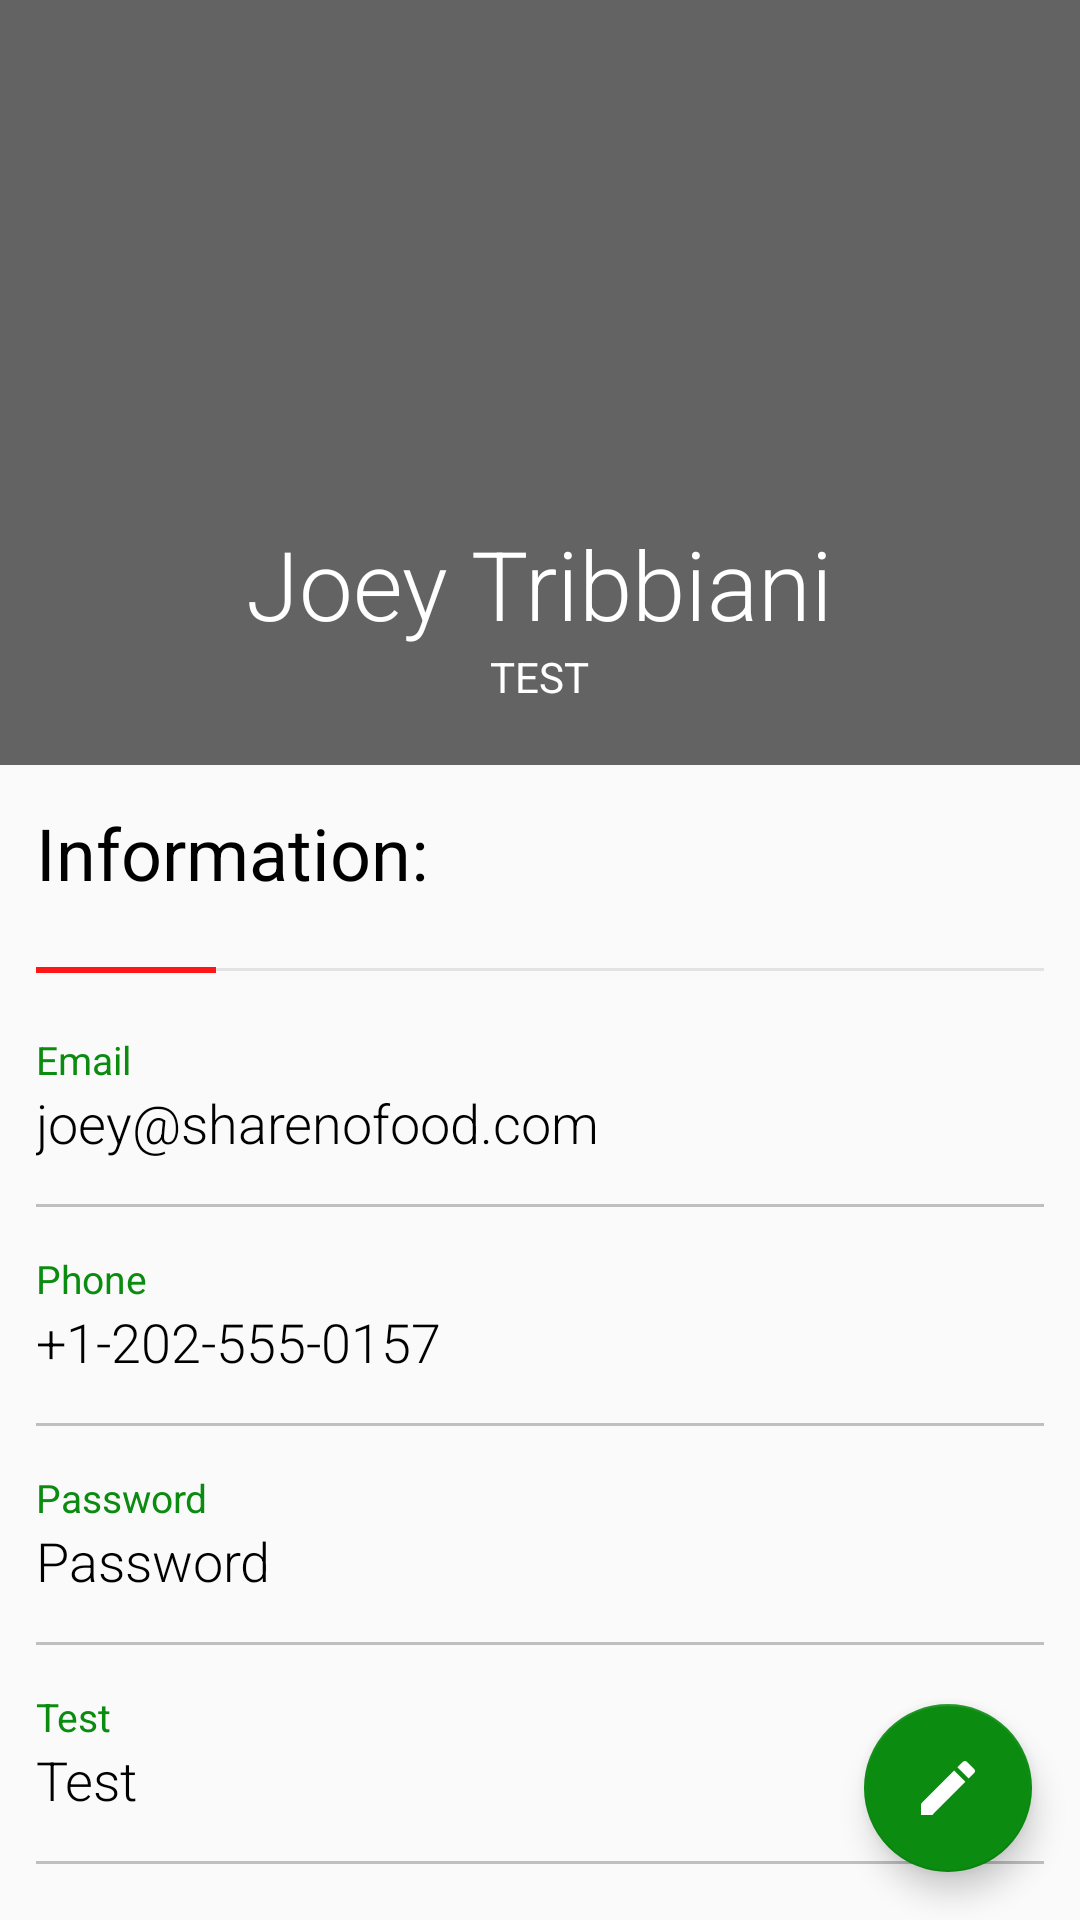

Layout XML and referenced resources for this Android screen:
<!-- AndroidManifest.xml: application theme AppTheme -->
<!-- res/layout/activity_info_customer.xml -->
<?xml version="1.0" encoding="utf-8"?>
<androidx.coordinatorlayout.widget.CoordinatorLayout xmlns:android="http://schemas.android.com/apk/res/android"
    xmlns:app="http://schemas.android.com/apk/res-auto"
    xmlns:tools="http://schemas.android.com/tools"
    android:layout_width="match_parent"
    android:layout_height="match_parent"
    tools:context=".Activity.InfoCustomerActivity">
    <RelativeLayout
        android:layout_width="match_parent"
        android:layout_height="match_parent">
        <RelativeLayout
            android:id="@+id/rellay1"
            android:layout_width="match_parent"
            android:layout_height="wrap_content"
            android:background="#636363"
            android:paddingBottom="20dp">

            <RelativeLayout
                android:id="@+id/imgUser"
                android:layout_width="wrap_content"
                android:layout_height="wrap_content"
                android:layout_centerHorizontal="true"
                android:layout_marginTop="20dp">

                <ImageView
                    android:layout_width="120dp"
                    android:layout_height="120dp"
                    android:layout_margin="9dp"
                    android:adjustViewBounds="true"
                    android:background="@drawable/circle"
                    android:padding="3dp"
                    android:scaleType="centerInside"
                    />

            </RelativeLayout>

            <TextView
                android:id="@+id/profile_Name_Customer"
                android:layout_width="wrap_content"
                android:layout_height="wrap_content"
                android:layout_below="@+id/imgUser"
                android:layout_centerHorizontal="true"
                android:layout_marginTop="15sp"
                android:fontFamily="sans-serif-light"
                android:text="Joey Tribbiani"
                android:textColor="@color/white"
                android:textSize="32sp" />


            <TextView
                android:id="@+id/tv_address"
                android:layout_width="wrap_content"
                android:layout_height="wrap_content"
                android:layout_below="@+id/profile_Name_Customer"
                android:layout_centerHorizontal="true"
                android:fontFamily="sans-serif"
                android:text="Test"
                android:textAllCaps="true"
                android:textColor="@color/white"
                android:textSize="14sp" />

            <ImageView
                android:layout_width="40dp"
                android:layout_height="40dp"
                android:layout_alignParentRight="true"
                android:layout_marginRight="15dp"
                android:layout_marginTop="15dp"
                android:adjustViewBounds="true"
                android:scaleType="centerInside"
                android:src="@drawable/ic_baseline_settings_24" />

        </RelativeLayout>

        <TextView
            android:layout_below="@id/rellay1"
            android:layout_width="wrap_content"
            android:layout_height="wrap_content"
            android:layout_marginTop="1dp"
            android:id="@+id/information"
            android:lineSpacingMultiplier="1.5"
            android:padding="12dp"
            android:text="Information:"
            android:textColor="#000"
            android:textSize="24sp" />




        <RelativeLayout
            android:layout_below="@+id/information"
            android:layout_marginStart="12dp"
            android:layout_marginEnd="12dp"
            android:id="@+id/linered"
            android:layout_width="match_parent"
            android:layout_height="wrap_content"
            android:layout_marginTop="10dp">

            <View
                android:layout_width="match_parent"
                android:layout_height="1dp"
                android:layout_centerVertical="true"
                android:background="@color/view_md" />

            <View
                android:layout_width="60dp"
                android:layout_height="2dp"
                android:layout_centerVertical="true"
                android:background="#FF1718" />

        </RelativeLayout>


        <RelativeLayout

            android:layout_width="match_parent"
            android:layout_height="match_parent"
            android:layout_below="@+id/linered">

            <LinearLayout
                android:layout_marginTop="20dp"
                android:layout_width="match_parent"
                android:layout_height="wrap_content"
                android:layout_marginLeft="12dp"
                android:layout_marginRight="12dp"

                android:orientation="vertical">

                <LinearLayout
                    android:layout_width="match_parent"
                    android:layout_height="wrap_content"
                    android:orientation="vertical">

                    <TextView
                        android:layout_width="wrap_content"
                        android:layout_height="wrap_content"
                        android:text="Email"
                        android:textColor="@color/colorforapp"
                        android:textSize="13sp" />

                    <TextView
                        android:id="@+id/profile_Email_Customer"
                        android:layout_width="wrap_content"
                        android:layout_height="wrap_content"
                        android:fontFamily="sans-serif-light"
                        android:text="joey@sharenofood.com"
                        android:textColor="#000000"
                        android:textSize="18sp" />

                    <View
                        android:layout_width="match_parent"
                        android:layout_height="1dp"
                        android:layout_marginTop="15dp"
                        android:background="@color/grey" />

                </LinearLayout>

                <LinearLayout
                    android:layout_width="match_parent"
                    android:layout_height="wrap_content"
                    android:layout_marginTop="15dp"
                    android:orientation="vertical">

                    <TextView
                        android:layout_width="wrap_content"
                        android:layout_height="wrap_content"
                        android:text="Phone"
                        android:textColor="@color/colorforapp"
                        android:textSize="13sp" />

                    <TextView
                        android:id="@+id/profile_Phone_Customer"
                        android:layout_width="wrap_content"
                        android:layout_height="wrap_content"
                        android:fontFamily="sans-serif-light"
                        android:text="+1-202-555-0157"
                        android:textColor="#000000"
                        android:textSize="18sp" />

                    <View
                        android:layout_width="match_parent"
                        android:layout_height="1dp"
                        android:layout_marginTop="15dp"
                        android:background="@color/grey" />

                </LinearLayout>

                <LinearLayout
                    android:layout_width="match_parent"
                    android:layout_height="wrap_content"
                    android:layout_marginTop="15dp"
                    android:orientation="vertical">

                    <TextView
                        android:layout_width="wrap_content"
                        android:layout_height="wrap_content"
                        android:text="Password"
                        android:textColor="@color/colorforapp"
                        android:textSize="13sp" />

                    <TextView
                        android:id="@+id/profile_Password_Customer"
                        android:layout_width="wrap_content"
                        android:layout_height="wrap_content"
                        android:fontFamily="sans-serif-light"
                        android:text="Password"
                        android:textColor="#000000"
                        android:textSize="18sp" />

                    <View
                        android:layout_width="match_parent"
                        android:layout_height="1dp"
                        android:layout_marginTop="15dp"
                        android:background="@color/grey" />

                </LinearLayout>

                <LinearLayout
                    android:layout_width="match_parent"
                    android:layout_height="wrap_content"
                    android:layout_marginTop="15dp"
                    android:orientation="vertical">

                    <TextView
                        android:layout_width="wrap_content"
                        android:layout_height="wrap_content"
                        android:text="Test"
                        android:textColor="@color/colorforapp"
                        android:textSize="13sp" />

                    <TextView
                        android:layout_width="wrap_content"
                        android:layout_height="wrap_content"
                        android:fontFamily="sans-serif-light"
                        android:text="Test"
                        android:textColor="#000000"
                        android:textSize="18sp" />

                    <View
                        android:layout_width="match_parent"
                        android:layout_height="1dp"
                        android:layout_marginTop="15dp"
                        android:background="@color/grey" />

                </LinearLayout>


            </LinearLayout>

        </RelativeLayout>

    </RelativeLayout>
    <com.google.android.material.floatingactionbutton.FloatingActionButton
        android:id="@+id/fab_Edit_Profile"
        android:clickable="true"
        app:backgroundTint="@color/colorforapp"
        android:layout_width="wrap_content"
        android:layout_height="wrap_content"
        android:layout_gravity="bottom|end"
        android:layout_margin="@dimen/fab_margin"
        app:srcCompat="@drawable/ic_baseline_edit_24"
        tools:ignore="MissingConstraints,VectorDrawableCompat" />


</androidx.coordinatorlayout.widget.CoordinatorLayout>
<!-- resources referenced by this layout -->
<resources>
  <color name="colorforapp">#0B8B10</color>
  <color name="grey">#bfbfbf</color>
  <color name="view_md">#e3e3e4</color>
  <color name="white">#FFFFFF</color>
  <dimen name="fab_margin">16dp</dimen>
  <!-- drawable ic_baseline_edit_24 (drawable) -->
  <vector android:height="24dp" android:tint="#FFFFFF"
      android:viewportHeight="24" android:viewportWidth="24"
      android:width="24dp" xmlns:android="http://schemas.android.com/apk/res/android">
      <path android:fillColor="#FFF" android:pathData="M3,17.25V21h3.75L17.81,9.94l-3.75,-3.75L3,17.25zM20.71,7.04c0.39,-0.39 0.39,-1.02 0,-1.41l-2.34,-2.34c-0.39,-0.39 -1.02,-0.39 -1.41,0l-1.83,1.83 3.75,3.75 1.83,-1.83z"/>
  </vector>
  <style name="AppTheme" parent="Theme.AppCompat.Light.NoActionBar">
          
          <item name="colorPrimary">@color/colorAccent</item>
          <item name="colorPrimaryDark">@color/colorBlue</item>
          <item name="colorAccent">@color/colorBlue</item>
      </style>
  <color name="colorAccent">#D81B60</color>
  <color name="colorBlue">#2FB4FF</color>
</resources>
